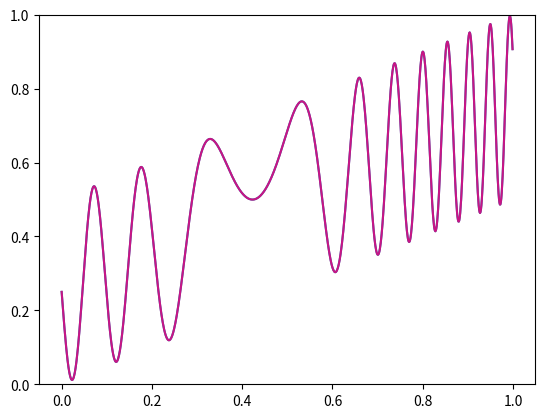

Write the Python code that produced this figure. (Note: this script raises an exception after producing the figure.)
import matplotlib.pyplot as plt
import math as m

import numpy as np


def function(x):
    x = x * 100
    return 0.25 + x / 200 + 0.25 * m.sin(2 / 3 * x * m.sin(x / 50 + 3 * m.pi / 2))


if __name__ == '__main__':
    xArray = np.arange(0.0, 1.0, 0.001, dtype=float)
    yArray = []

    for x in xArray:
        yArray.append(function(x))
    plt.plot(xArray, yArray)
    plt.plot(xArray, yArray, color='mediumvioletred')
    plt.ylim(0, 1)

    SHOW = input('SHOW? [Y/n]')
    SAVE = input('SAVE?[Y/n]')
    if SAVE == 'Y':
        plt.savefig('../Pictures/5_Function.png', dpi=200)
    if SHOW == 'Y':
        plt.show()
